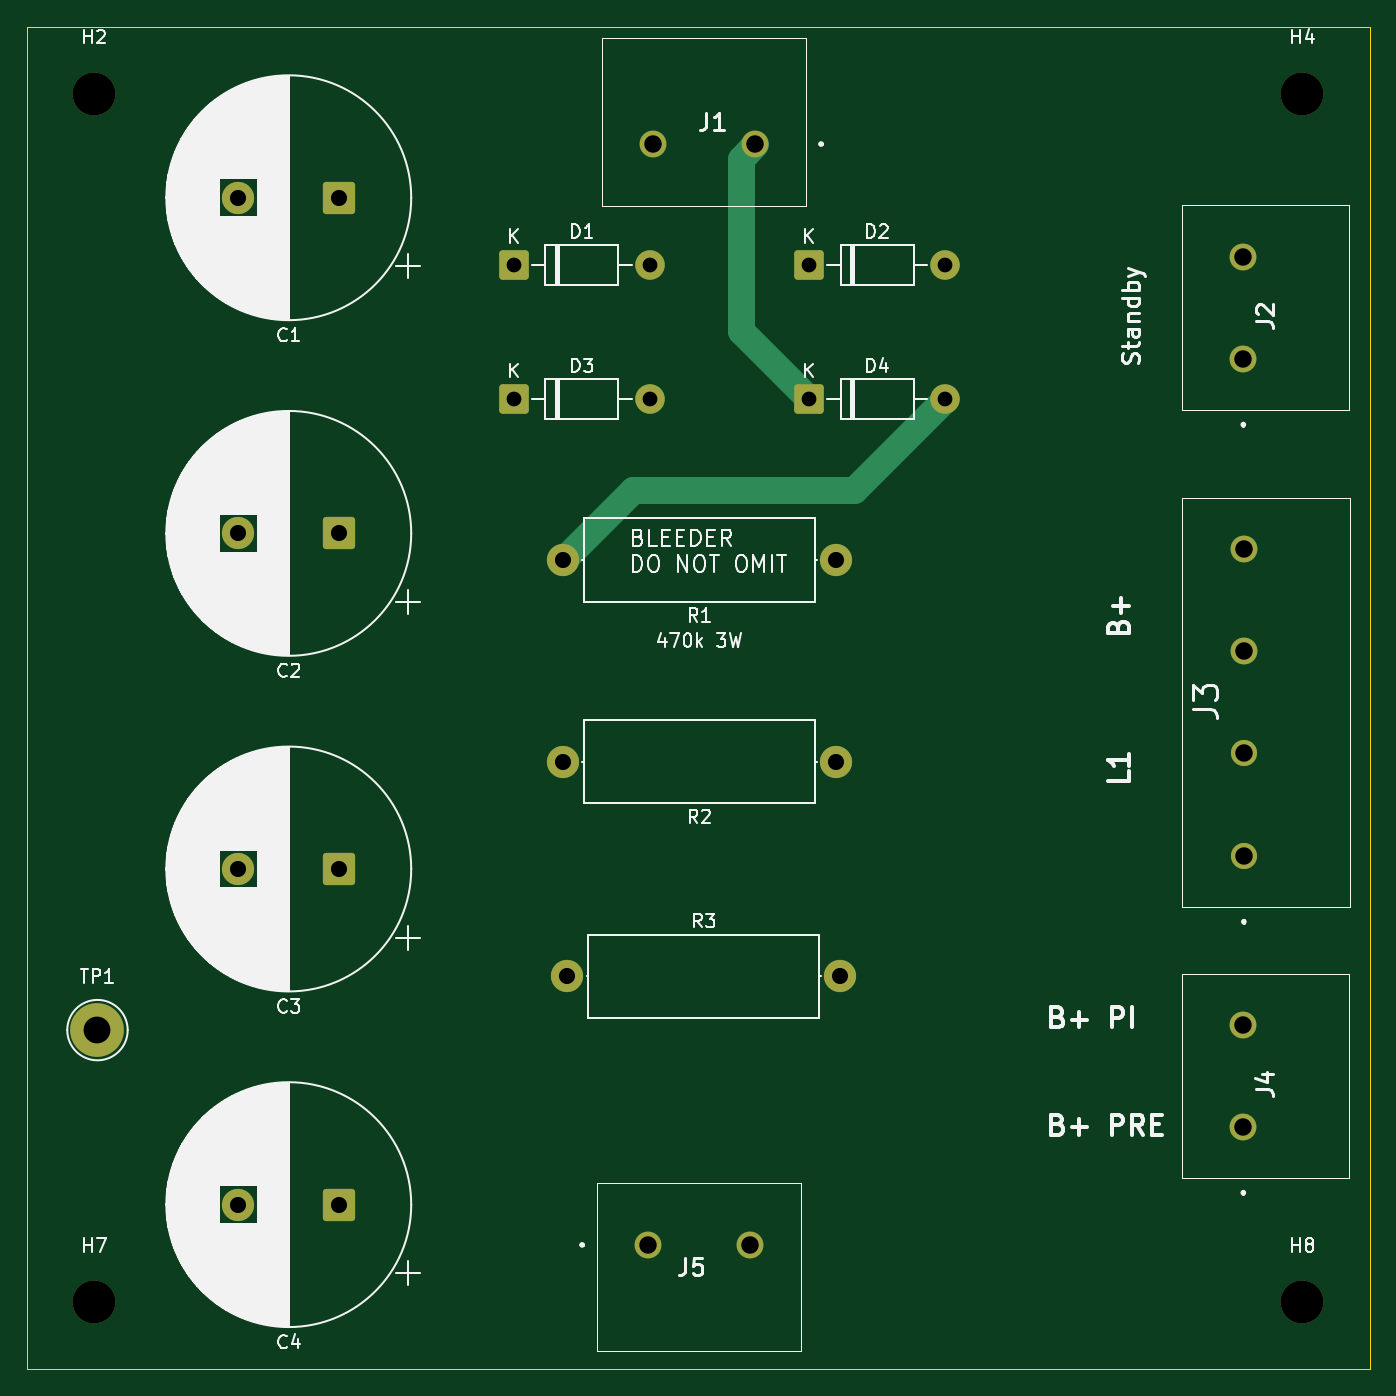
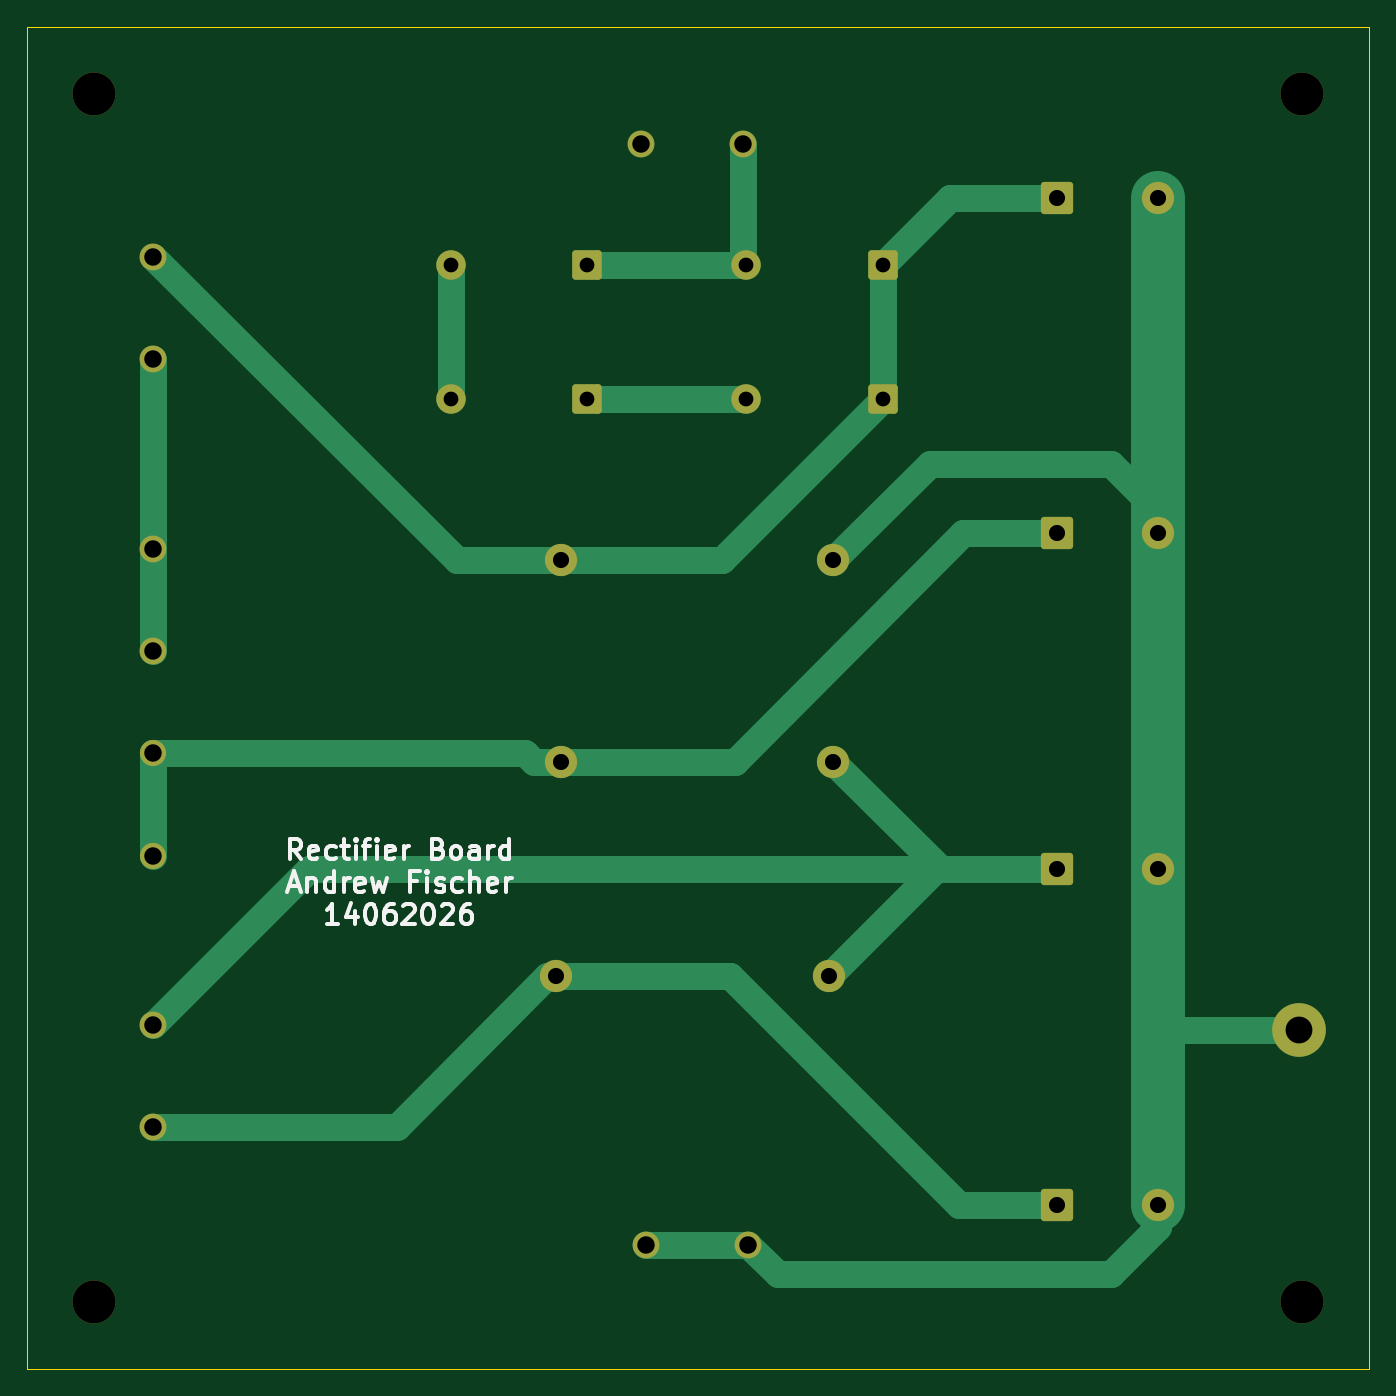
Circuit board: 11 layer files. Board 100.0 x 100.0 mm.
- bottom_copper: RectifierBoard-B_Cu.gbr (6444 bytes)
- bottom_mask: RectifierBoard-B_Mask.gbr (2814 bytes)
- paste: RectifierBoard-B_Paste.gbr (459 bytes)
- bottom_silk: RectifierBoard-B_Silkscreen.gbr (17984 bytes)
- outline: RectifierBoard-Edge_Cuts.gbr (613 bytes)
- top_copper: RectifierBoard-F_Cu.gbr (4193 bytes)
- top_mask: RectifierBoard-F_Mask.gbr (2814 bytes)
- paste: RectifierBoard-F_Paste.gbr (459 bytes)
- top_silk: RectifierBoard-F_Silkscreen.gbr (104524 bytes)
- drill: RectifierBoard-NPTH.drl (390 bytes)
- drill: RectifierBoard-PTH.drl (986 bytes)

=== bottom_copper: RectifierBoard-B_Cu.gbr (6444 bytes, source omitted) ===
=== bottom_mask: RectifierBoard-B_Mask.gbr ===
%TF.GenerationSoftware,KiCad,Pcbnew,10.0.3*%
%TF.CreationDate,2026-09-02T13:05:28+01:00*%
%TF.ProjectId,RectifierBoard,52656374-6966-4696-9572-426f6172642e,rev?*%
%TF.SameCoordinates,Original*%
%TF.FileFunction,Soldermask,Bot*%
%TF.FilePolarity,Negative*%
%FSLAX46Y46*%
G04 Gerber Fmt 4.6, Leading zero omitted, Abs format (unit mm)*
G04 Created by KiCad (PCBNEW 10.0.3) date 2026-09-02 13:05:28*
%MOMM*%
%LPD*%
G01*
G04 APERTURE LIST*
G04 Aperture macros list*
%AMRoundRect*
0 Rectangle with rounded corners*
0 $1 Rounding radius*
0 $2 $3 $4 $5 $6 $7 $8 $9 X,Y pos of 4 corners*
0 Add a 4 corners polygon primitive as box body*
4,1,4,$2,$3,$4,$5,$6,$7,$8,$9,$2,$3,0*
0 Add four circle primitives for the rounded corners*
1,1,$1+$1,$2,$3*
1,1,$1+$1,$4,$5*
1,1,$1+$1,$6,$7*
1,1,$1+$1,$8,$9*
0 Add four rect primitives between the rounded corners*
20,1,$1+$1,$2,$3,$4,$5,0*
20,1,$1+$1,$4,$5,$6,$7,0*
20,1,$1+$1,$6,$7,$8,$9,0*
20,1,$1+$1,$8,$9,$2,$3,0*%
G04 Aperture macros list end*
%ADD10C,2.000000*%
%ADD11C,1.950000*%
%ADD12RoundRect,0.249999X-0.850001X-0.850001X0.850001X-0.850001X0.850001X0.850001X-0.850001X0.850001X0*%
%ADD13C,2.200000*%
%ADD14C,3.200000*%
%ADD15RoundRect,0.250001X0.949999X0.949999X-0.949999X0.949999X-0.949999X-0.949999X0.949999X-0.949999X0*%
%ADD16C,2.400000*%
%ADD17C,4.000000*%
G04 APERTURE END LIST*
D10*
%TO.C,J5*%
X146000000Y-116000000D03*
X153620000Y-116000000D03*
%TD*%
D11*
%TO.C,J3*%
X190390000Y-87000000D03*
X190390000Y-79380000D03*
D10*
X190390000Y-71760000D03*
X190390000Y-64140000D03*
%TD*%
D12*
%TO.C,D2*%
X158000000Y-43000000D03*
D13*
X168160000Y-43000000D03*
%TD*%
D14*
%TO.C,H4*%
X194750000Y-30250000D03*
%TD*%
D15*
%TO.C,C4*%
X123000000Y-113000000D03*
D16*
X115500000Y-113000000D03*
%TD*%
D10*
%TO.C,J1*%
X154000000Y-34000000D03*
X146380000Y-34000000D03*
%TD*%
D12*
%TO.C,D1*%
X136000000Y-43000000D03*
D13*
X146160000Y-43000000D03*
%TD*%
D14*
%TO.C,H8*%
X194750000Y-120250000D03*
%TD*%
%TO.C,H7*%
X104750000Y-120250000D03*
%TD*%
D16*
%TO.C,R1*%
X160000000Y-65000000D03*
X139680000Y-65000000D03*
%TD*%
D10*
%TO.C,J4*%
X190350000Y-107215000D03*
X190350000Y-99595000D03*
%TD*%
D12*
%TO.C,D3*%
X136000000Y-53000000D03*
D13*
X146160000Y-53000000D03*
%TD*%
D15*
%TO.C,C1*%
X123000000Y-38000000D03*
D16*
X115500000Y-38000000D03*
%TD*%
D12*
%TO.C,D4*%
X158000000Y-53000000D03*
D13*
X168160000Y-53000000D03*
%TD*%
D10*
%TO.C,J2*%
X190350000Y-50000000D03*
X190350000Y-42380000D03*
%TD*%
D15*
%TO.C,C2*%
X123000000Y-63000000D03*
D16*
X115500000Y-63000000D03*
%TD*%
%TO.C,R3*%
X140000000Y-96000000D03*
X160320000Y-96000000D03*
%TD*%
D17*
%TO.C,TP1*%
X105000000Y-100000000D03*
%TD*%
D15*
%TO.C,C3*%
X123000000Y-88000000D03*
D16*
X115500000Y-88000000D03*
%TD*%
D14*
%TO.C,H2*%
X104750000Y-30250000D03*
%TD*%
D16*
%TO.C,R2*%
X160000000Y-80000000D03*
X139680000Y-80000000D03*
%TD*%
M02*

=== paste: RectifierBoard-B_Paste.gbr ===
%TF.GenerationSoftware,KiCad,Pcbnew,10.0.3*%
%TF.CreationDate,2026-09-02T13:05:28+01:00*%
%TF.ProjectId,RectifierBoard,52656374-6966-4696-9572-426f6172642e,rev?*%
%TF.SameCoordinates,Original*%
%TF.FileFunction,Paste,Bot*%
%TF.FilePolarity,Positive*%
%FSLAX46Y46*%
G04 Gerber Fmt 4.6, Leading zero omitted, Abs format (unit mm)*
G04 Created by KiCad (PCBNEW 10.0.3) date 2026-09-02 13:05:28*
%MOMM*%
%LPD*%
G01*
G04 APERTURE LIST*
G04 APERTURE END LIST*
M02*

=== bottom_silk: RectifierBoard-B_Silkscreen.gbr (17984 bytes, source omitted) ===
=== outline: RectifierBoard-Edge_Cuts.gbr ===
%TF.GenerationSoftware,KiCad,Pcbnew,10.0.3*%
%TF.CreationDate,2026-09-02T13:05:28+01:00*%
%TF.ProjectId,RectifierBoard,52656374-6966-4696-9572-426f6172642e,rev?*%
%TF.SameCoordinates,Original*%
%TF.FileFunction,Profile,NP*%
%FSLAX46Y46*%
G04 Gerber Fmt 4.6, Leading zero omitted, Abs format (unit mm)*
G04 Created by KiCad (PCBNEW 10.0.3) date 2026-09-02 13:05:28*
%MOMM*%
%LPD*%
G01*
G04 APERTURE LIST*
%TA.AperFunction,Profile*%
%ADD10C,0.100000*%
%TD*%
G04 APERTURE END LIST*
D10*
X99750000Y-25250000D02*
X199750000Y-25250000D01*
X199750000Y-125250000D01*
X99750000Y-125250000D01*
X99750000Y-25250000D01*
M02*

=== top_copper: RectifierBoard-F_Cu.gbr ===
%TF.GenerationSoftware,KiCad,Pcbnew,10.0.3*%
%TF.CreationDate,2026-09-02T13:05:28+01:00*%
%TF.ProjectId,RectifierBoard,52656374-6966-4696-9572-426f6172642e,rev?*%
%TF.SameCoordinates,Original*%
%TF.FileFunction,Copper,L1,Top*%
%TF.FilePolarity,Positive*%
%FSLAX46Y46*%
G04 Gerber Fmt 4.6, Leading zero omitted, Abs format (unit mm)*
G04 Created by KiCad (PCBNEW 10.0.3) date 2026-09-02 13:05:28*
%MOMM*%
%LPD*%
G01*
G04 APERTURE LIST*
G04 Aperture macros list*
%AMRoundRect*
0 Rectangle with rounded corners*
0 $1 Rounding radius*
0 $2 $3 $4 $5 $6 $7 $8 $9 X,Y pos of 4 corners*
0 Add a 4 corners polygon primitive as box body*
4,1,4,$2,$3,$4,$5,$6,$7,$8,$9,$2,$3,0*
0 Add four circle primitives for the rounded corners*
1,1,$1+$1,$2,$3*
1,1,$1+$1,$4,$5*
1,1,$1+$1,$6,$7*
1,1,$1+$1,$8,$9*
0 Add four rect primitives between the rounded corners*
20,1,$1+$1,$2,$3,$4,$5,0*
20,1,$1+$1,$4,$5,$6,$7,0*
20,1,$1+$1,$6,$7,$8,$9,0*
20,1,$1+$1,$8,$9,$2,$3,0*%
G04 Aperture macros list end*
%TA.AperFunction,ComponentPad*%
%ADD10C,2.000000*%
%TD*%
%TA.AperFunction,ComponentPad*%
%ADD11C,1.950000*%
%TD*%
%TA.AperFunction,ComponentPad*%
%ADD12RoundRect,0.249999X-0.850001X-0.850001X0.850001X-0.850001X0.850001X0.850001X-0.850001X0.850001X0*%
%TD*%
%TA.AperFunction,ComponentPad*%
%ADD13C,2.200000*%
%TD*%
%TA.AperFunction,ComponentPad*%
%ADD14RoundRect,0.250001X0.949999X0.949999X-0.949999X0.949999X-0.949999X-0.949999X0.949999X-0.949999X0*%
%TD*%
%TA.AperFunction,ComponentPad*%
%ADD15C,2.400000*%
%TD*%
%TA.AperFunction,ComponentPad*%
%ADD16C,4.000000*%
%TD*%
%TA.AperFunction,Conductor*%
%ADD17C,2.000000*%
%TD*%
G04 APERTURE END LIST*
D10*
%TO.P,J5,1,Pin_1_1*%
%TO.N,GND*%
X146000000Y-116000000D03*
%TO.P,J5,2,Pin_2_2*%
X153620000Y-116000000D03*
%TD*%
D11*
%TO.P,J3,1,Pin_1_1*%
%TO.N,/B+_L1_OUT*%
X190390000Y-87000000D03*
%TO.P,J3,2,Pin_2_2*%
X190390000Y-79380000D03*
D10*
%TO.P,J3,3,Pin_3_3*%
%TO.N,/B+_STBY_OUT*%
X190390000Y-71760000D03*
%TO.P,J3,4,Pin_4_4*%
X190390000Y-64140000D03*
%TD*%
D12*
%TO.P,D2,1,K_1*%
%TO.N,/HT_AC_B*%
X158000000Y-43000000D03*
D13*
%TO.P,D2,2,A_2*%
%TO.N,GND*%
X168160000Y-43000000D03*
%TD*%
D14*
%TO.P,C4,1*%
%TO.N,/B+_PREAMP*%
X123000000Y-113000000D03*
D15*
%TO.P,C4,2*%
%TO.N,GND*%
X115500000Y-113000000D03*
%TD*%
D10*
%TO.P,J1,1,Pin_1_1*%
%TO.N,/HT_AC_A*%
X154000000Y-34000000D03*
%TO.P,J1,2,Pin_2_2*%
%TO.N,/HT_AC_B*%
X146380000Y-34000000D03*
%TD*%
D12*
%TO.P,D1,1,K_1*%
%TO.N,/B+_PRE_STBY*%
X136000000Y-43000000D03*
D13*
%TO.P,D1,2,A_2*%
%TO.N,/HT_AC_B*%
X146160000Y-43000000D03*
%TD*%
D15*
%TO.P,R1,1*%
%TO.N,/B+_PRE_STBY*%
X160000000Y-65000000D03*
%TO.P,R1,2*%
%TO.N,GND*%
X139680000Y-65000000D03*
%TD*%
D10*
%TO.P,J4,1,Pin_1_1*%
%TO.N,/B+_PREAMP*%
X190350000Y-107215000D03*
%TO.P,J4,2,Pin_2_2*%
%TO.N,/B+_PI*%
X190350000Y-99595000D03*
%TD*%
D12*
%TO.P,D3,1,K_1*%
%TO.N,/B+_PRE_STBY*%
X136000000Y-53000000D03*
D13*
%TO.P,D3,2,A_2*%
%TO.N,/HT_AC_A*%
X146160000Y-53000000D03*
%TD*%
D14*
%TO.P,C1,1*%
%TO.N,/B+_PRE_STBY*%
X123000000Y-38000000D03*
D15*
%TO.P,C1,2*%
%TO.N,GND*%
X115500000Y-38000000D03*
%TD*%
D12*
%TO.P,D4,1,K_1*%
%TO.N,/HT_AC_A*%
X158000000Y-53000000D03*
D13*
%TO.P,D4,2,A_2*%
%TO.N,GND*%
X168160000Y-53000000D03*
%TD*%
D10*
%TO.P,J2,1,Pin_1_1*%
%TO.N,/B+_STBY_OUT*%
X190350000Y-50000000D03*
%TO.P,J2,2,Pin_2_2*%
%TO.N,/B+_PRE_STBY*%
X190350000Y-42380000D03*
%TD*%
D14*
%TO.P,C2,1*%
%TO.N,/B+_L1_OUT*%
X123000000Y-63000000D03*
D15*
%TO.P,C2,2*%
%TO.N,GND*%
X115500000Y-63000000D03*
%TD*%
%TO.P,R3,1*%
%TO.N,/B+_PI*%
X140000000Y-96000000D03*
%TO.P,R3,2*%
%TO.N,/B+_PREAMP*%
X160320000Y-96000000D03*
%TD*%
D16*
%TO.P,TP1,1,1*%
%TO.N,GND*%
X105000000Y-100000000D03*
%TD*%
D14*
%TO.P,C3,1*%
%TO.N,/B+_PI*%
X123000000Y-88000000D03*
D15*
%TO.P,C3,2*%
%TO.N,GND*%
X115500000Y-88000000D03*
%TD*%
%TO.P,R2,1*%
%TO.N,/B+_L1_OUT*%
X160000000Y-80000000D03*
%TO.P,R2,2*%
%TO.N,/B+_PI*%
X139680000Y-80000000D03*
%TD*%
%TO.N,GND*%
D17*
X144880000Y-59800000D02*
X139680000Y-65000000D01*
X161360000Y-59800000D02*
X144880000Y-59800000D01*
X168160000Y-53000000D02*
X161360000Y-59800000D01*
%TO.N,/HT_AC_A*%
X154000000Y-34000000D02*
X152900000Y-35100000D01*
X152900000Y-47900000D02*
X158000000Y-53000000D01*
X152900000Y-35100000D02*
X152900000Y-47900000D01*
%TD*%
M02*

=== top_mask: RectifierBoard-F_Mask.gbr ===
%TF.GenerationSoftware,KiCad,Pcbnew,10.0.3*%
%TF.CreationDate,2026-09-02T13:05:28+01:00*%
%TF.ProjectId,RectifierBoard,52656374-6966-4696-9572-426f6172642e,rev?*%
%TF.SameCoordinates,Original*%
%TF.FileFunction,Soldermask,Top*%
%TF.FilePolarity,Negative*%
%FSLAX46Y46*%
G04 Gerber Fmt 4.6, Leading zero omitted, Abs format (unit mm)*
G04 Created by KiCad (PCBNEW 10.0.3) date 2026-09-02 13:05:28*
%MOMM*%
%LPD*%
G01*
G04 APERTURE LIST*
G04 Aperture macros list*
%AMRoundRect*
0 Rectangle with rounded corners*
0 $1 Rounding radius*
0 $2 $3 $4 $5 $6 $7 $8 $9 X,Y pos of 4 corners*
0 Add a 4 corners polygon primitive as box body*
4,1,4,$2,$3,$4,$5,$6,$7,$8,$9,$2,$3,0*
0 Add four circle primitives for the rounded corners*
1,1,$1+$1,$2,$3*
1,1,$1+$1,$4,$5*
1,1,$1+$1,$6,$7*
1,1,$1+$1,$8,$9*
0 Add four rect primitives between the rounded corners*
20,1,$1+$1,$2,$3,$4,$5,0*
20,1,$1+$1,$4,$5,$6,$7,0*
20,1,$1+$1,$6,$7,$8,$9,0*
20,1,$1+$1,$8,$9,$2,$3,0*%
G04 Aperture macros list end*
%ADD10C,2.000000*%
%ADD11C,1.950000*%
%ADD12RoundRect,0.249999X-0.850001X-0.850001X0.850001X-0.850001X0.850001X0.850001X-0.850001X0.850001X0*%
%ADD13C,2.200000*%
%ADD14C,3.200000*%
%ADD15RoundRect,0.250001X0.949999X0.949999X-0.949999X0.949999X-0.949999X-0.949999X0.949999X-0.949999X0*%
%ADD16C,2.400000*%
%ADD17C,4.000000*%
G04 APERTURE END LIST*
D10*
%TO.C,J5*%
X146000000Y-116000000D03*
X153620000Y-116000000D03*
%TD*%
D11*
%TO.C,J3*%
X190390000Y-87000000D03*
X190390000Y-79380000D03*
D10*
X190390000Y-71760000D03*
X190390000Y-64140000D03*
%TD*%
D12*
%TO.C,D2*%
X158000000Y-43000000D03*
D13*
X168160000Y-43000000D03*
%TD*%
D14*
%TO.C,H4*%
X194750000Y-30250000D03*
%TD*%
D15*
%TO.C,C4*%
X123000000Y-113000000D03*
D16*
X115500000Y-113000000D03*
%TD*%
D10*
%TO.C,J1*%
X154000000Y-34000000D03*
X146380000Y-34000000D03*
%TD*%
D12*
%TO.C,D1*%
X136000000Y-43000000D03*
D13*
X146160000Y-43000000D03*
%TD*%
D14*
%TO.C,H8*%
X194750000Y-120250000D03*
%TD*%
%TO.C,H7*%
X104750000Y-120250000D03*
%TD*%
D16*
%TO.C,R1*%
X160000000Y-65000000D03*
X139680000Y-65000000D03*
%TD*%
D10*
%TO.C,J4*%
X190350000Y-107215000D03*
X190350000Y-99595000D03*
%TD*%
D12*
%TO.C,D3*%
X136000000Y-53000000D03*
D13*
X146160000Y-53000000D03*
%TD*%
D15*
%TO.C,C1*%
X123000000Y-38000000D03*
D16*
X115500000Y-38000000D03*
%TD*%
D12*
%TO.C,D4*%
X158000000Y-53000000D03*
D13*
X168160000Y-53000000D03*
%TD*%
D10*
%TO.C,J2*%
X190350000Y-50000000D03*
X190350000Y-42380000D03*
%TD*%
D15*
%TO.C,C2*%
X123000000Y-63000000D03*
D16*
X115500000Y-63000000D03*
%TD*%
%TO.C,R3*%
X140000000Y-96000000D03*
X160320000Y-96000000D03*
%TD*%
D17*
%TO.C,TP1*%
X105000000Y-100000000D03*
%TD*%
D15*
%TO.C,C3*%
X123000000Y-88000000D03*
D16*
X115500000Y-88000000D03*
%TD*%
D14*
%TO.C,H2*%
X104750000Y-30250000D03*
%TD*%
D16*
%TO.C,R2*%
X160000000Y-80000000D03*
X139680000Y-80000000D03*
%TD*%
M02*

=== paste: RectifierBoard-F_Paste.gbr ===
%TF.GenerationSoftware,KiCad,Pcbnew,10.0.3*%
%TF.CreationDate,2026-09-02T13:05:28+01:00*%
%TF.ProjectId,RectifierBoard,52656374-6966-4696-9572-426f6172642e,rev?*%
%TF.SameCoordinates,Original*%
%TF.FileFunction,Paste,Top*%
%TF.FilePolarity,Positive*%
%FSLAX46Y46*%
G04 Gerber Fmt 4.6, Leading zero omitted, Abs format (unit mm)*
G04 Created by KiCad (PCBNEW 10.0.3) date 2026-09-02 13:05:28*
%MOMM*%
%LPD*%
G01*
G04 APERTURE LIST*
G04 APERTURE END LIST*
M02*

=== top_silk: RectifierBoard-F_Silkscreen.gbr (104524 bytes, source omitted) ===
=== drill: RectifierBoard-NPTH.drl ===
M48
; DRILL file KiCad 10.0.3 date 2026-09-02T13:05:34
; FORMAT={-:-/ absolute / metric / decimal}
; #@! TF.CreationDate,2026-09-02T13:05:34+01:00
; #@! TF.GenerationSoftware,Kicad,Pcbnew,10.0.3
; #@! TF.FileFunction,NonPlated,1,2,NPTH
FMAT,2
METRIC
; #@! TA.AperFunction,NonPlated,NPTH,ComponentDrill
T1C3.200
%
G90
G05
T1
X104.75Y-30.25
X104.75Y-120.25
X194.75Y-30.25
X194.75Y-120.25
M30

=== drill: RectifierBoard-PTH.drl ===
M48
; DRILL file KiCad 10.0.3 date 2026-09-02T13:05:34
; FORMAT={-:-/ absolute / metric / decimal}
; #@! TF.CreationDate,2026-09-02T13:05:34+01:00
; #@! TF.GenerationSoftware,Kicad,Pcbnew,10.0.3
; #@! TF.FileFunction,Plated,1,2,PTH
FMAT,2
METRIC
; #@! TA.AperFunction,Plated,PTH,ComponentDrill
T1C1.100
; #@! TA.AperFunction,Plated,PTH,ComponentDrill
T2C1.200
; #@! TA.AperFunction,Plated,PTH,ComponentDrill
T3C1.300
; #@! TA.AperFunction,Plated,PTH,ComponentDrill
T4C2.000
%
G90
G05
T1
X136.0Y-43.0
X136.0Y-53.0
X146.16Y-43.0
X146.16Y-53.0
X158.0Y-43.0
X158.0Y-53.0
X168.16Y-43.0
X168.16Y-53.0
T2
X115.5Y-38.0
X115.5Y-63.0
X115.5Y-88.0
X115.5Y-113.0
X123.0Y-38.0
X123.0Y-63.0
X123.0Y-88.0
X123.0Y-113.0
X139.68Y-65.0
X139.68Y-80.0
X140.0Y-96.0
X160.0Y-65.0
X160.0Y-80.0
X160.32Y-96.0
T3
X146.0Y-116.0
X146.38Y-34.0
X153.62Y-116.0
X154.0Y-34.0
X190.35Y-42.38
X190.35Y-50.0
X190.35Y-99.595
X190.35Y-107.215
X190.39Y-64.14
X190.39Y-71.76
X190.39Y-79.38
X190.39Y-87.0
T4
X105.0Y-100.0
M30
